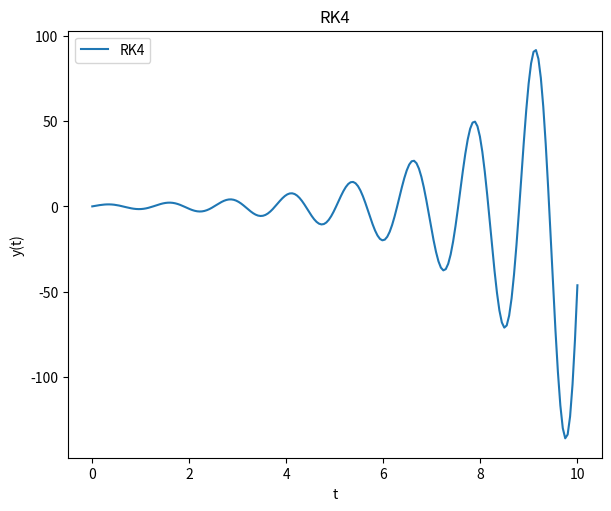

Reproduce this figure in Python.
import numpy as np
import matplotlib.pyplot as plt
#------------------------------------#
#input your function here
def f(t, y):
    return y - 0.5*np.exp(t/2)*np.sin(5*t) + 5*np.exp(t/2)*np.cos(5*t)
h = 0.05
t_start = 0.0
t_end = 10.0
y0 = 0.0
#------------------------------------#


def y_n1(t_n, y_n, h):
    A = f(t_n, y_n)
    B = f(t_n + h/2, y_n + A * h / 2)
    C = f(t_n + h/2, y_n+ B * h / 2)
    D = f(t_n + h, y_n + C * h)
    return y_n + (A + 2*B +  2*C + D)* h / 6


t_span = np.abs(t_end - t_start)
n = int(t_span/h)
t = np.linspace(t_start, t_end, n)
y = np.zeros(n, dtype=float)
y[0] = y0
for i in range(0, n-1):
    y[i+1] = y_n1(t[i], y[i], h)

fig1, ax1 = plt.subplots(figsize = (6, 5), layout = 'constrained')
ax1.plot(t, y)

ax1.set_xlabel('t')
ax1.set_ylabel('y(t)')
ax1.legend(['RK4'])
ax1.set_title('RK4')
plt.show()
